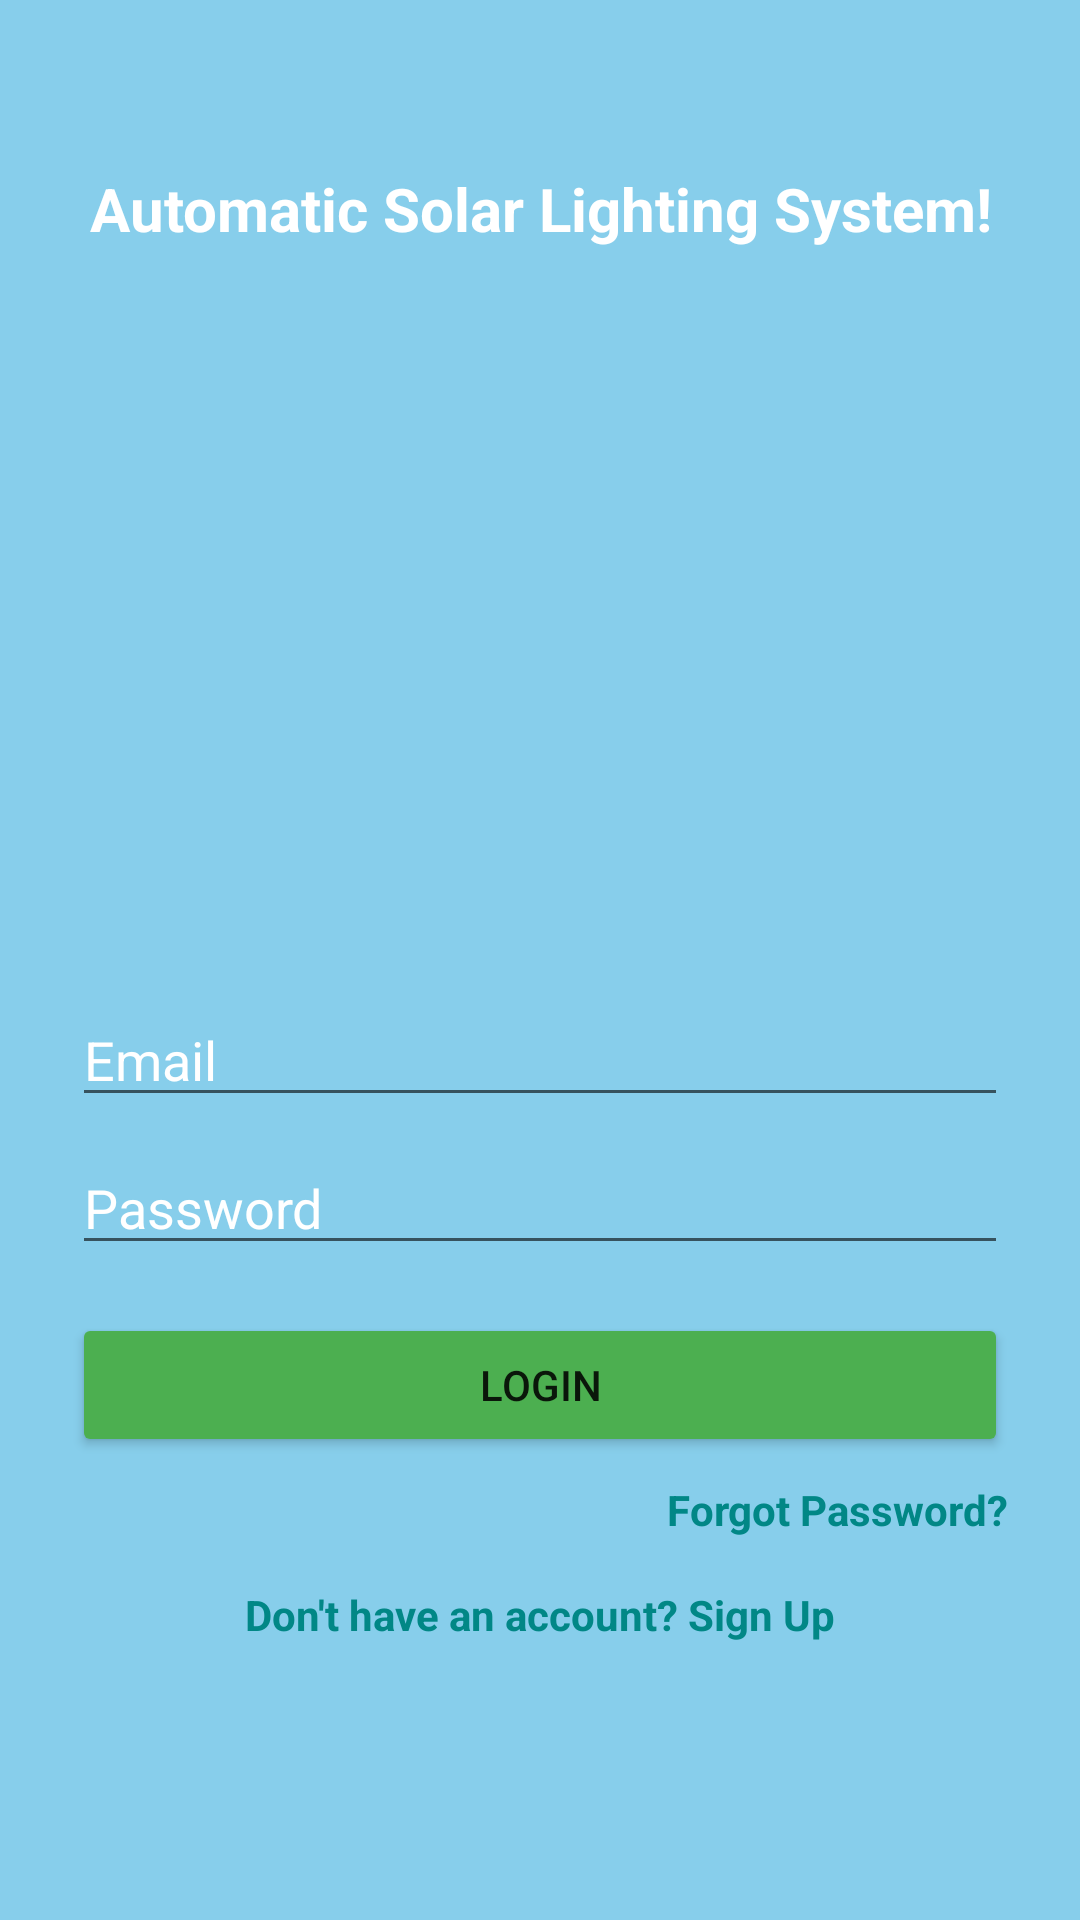

Produce the Android XML layout that renders to this screen, including the resource entries it uses.
<!-- AndroidManifest.xml: application theme Theme.Solar_Bottom_View_Navigation -->
<!-- res/layout/activity_login.xml -->
<?xml version="1.0" encoding="utf-8"?>
<RelativeLayout
    xmlns:android="http://schemas.android.com/apk/res/android"
    xmlns:tools="http://schemas.android.com/tools"
    android:layout_width="match_parent"
    android:layout_height="match_parent"
    android:padding="24dp"
    android:background="@color/baby_blue"
    tools:context=".LoginActivity">

    
    <TextView
        android:id="@+id/titleTextView"
        android:layout_width="match_parent"
        android:layout_height="wrap_content"
        android:text="Automatic Solar Lighting System!"
        android:textSize="20sp"
        android:textStyle="bold"
        android:gravity="center"
        android:textColor="@color/white"
        android:layout_marginBottom="16dp"
        android:layout_alignParentTop="true"
        android:layout_marginTop="32dp" />

    
    <ImageView
        android:id="@+id/logoImageView"
        android:layout_width="200dp"
        android:layout_height="200dp"
        android:layout_below="@id/titleTextView"
        android:layout_centerHorizontal="true"
        android:layout_marginTop="16dp"
        android:src="@drawable/sun" />

    
    <EditText
        android:id="@+id/emailEditText"
        android:layout_width="match_parent"
        android:layout_height="wrap_content"
        android:hint="Email"
        android:textColorHint="@color/white"
        android:inputType="textEmailAddress"
        android:layout_below="@id/logoImageView"
        android:layout_marginTop="16dp" />

    
    <EditText
        android:id="@+id/passwordEditText"
        android:layout_width="match_parent"
        android:layout_height="wrap_content"
        android:hint="Password"
        android:textColorHint="@color/white"
        android:inputType="textPassword"
        android:layout_below="@id/emailEditText"
        android:layout_marginTop="8dp" />

    
    <Button
        android:id="@+id/loginButton"
        android:layout_width="match_parent"
        android:layout_height="wrap_content"
        android:text="Login"
        android:layout_below="@id/passwordEditText"
        android:backgroundTint="@color/green_200"
        android:layout_marginTop="16dp" />

    
    <TextView
        android:id="@+id/forgotPasswordTextView"
        android:layout_width="wrap_content"
        android:layout_height="wrap_content"
        android:text="Forgot Password?"
        android:textColor="@color/teal_700"
        android:layout_below="@id/loginButton"
        android:layout_marginTop="8dp"
        android:layout_alignParentEnd="true"
        android:textStyle="bold" />

    
    <TextView
        android:id="@+id/signupTextView"
        android:layout_width="wrap_content"
        android:layout_height="wrap_content"
        android:text="Don't have an account? Sign Up"
        android:textColor="@color/teal_700"
        android:layout_below="@id/forgotPasswordTextView"
        android:layout_centerHorizontal="true"
        android:layout_marginTop="16dp"
        android:textStyle="bold" />
</RelativeLayout>
<!-- resources referenced by this layout -->
<resources>
  <color name="baby_blue">#FF87CEEB</color>"
  <color name="green_200">#FF4CAF50</color>
  <color name="teal_700">#FF018786</color>
  <color name="white">#FFFFFFFF</color>
  <style name="Theme.Solar_Bottom_View_Navigation" parent="Theme.MaterialComponents.DayNight.DarkActionBar">
          
          <item name="colorPrimary">@color/baby_blue</item>
          <item name="colorPrimaryVariant">@color/blue</item>
          <item name="colorOnPrimary">@color/white</item>
          
          <item name="colorSecondary">@color/teal_200</item>
          <item name="colorSecondaryVariant">@color/teal_700</item>
          <item name="colorOnSecondary">@color/black</item>
          
          <item name="android:statusBarColor">?attr/colorPrimaryVariant</item>
          
      </style>
  <color name="teal_200">#FF03DAC5</color>
  <color name="black">#FF000000</color>
</resources>
